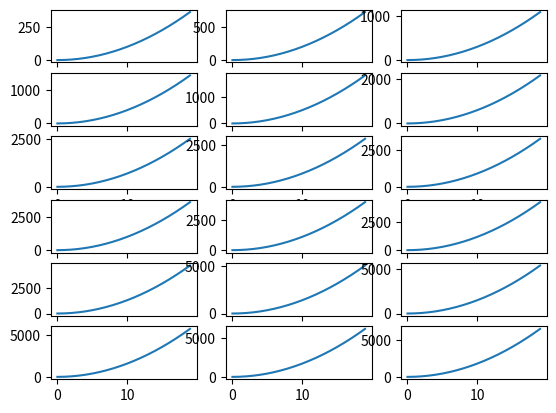

Write Python code to recreate this figure.
## This file shows how to plot multiple graphs in one step, i.e. subplot
import matplotlib.pyplot as plt

for i in range(1, 19):
    x = list(range(20))
    y = [i * (data ** 2) for data in x]
    plt.subplot(6, 3, i)
    plt.plot(x, y)

plt.show()
    
